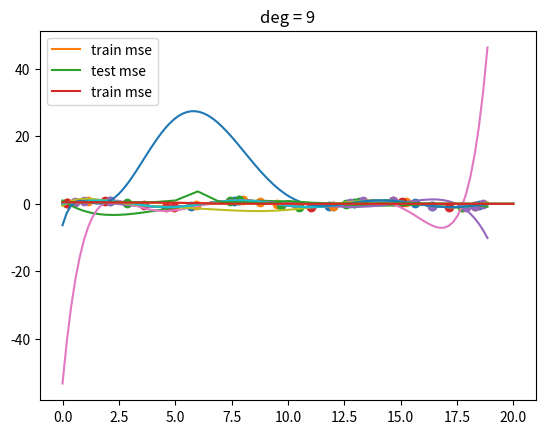

Reproduce this figure in Python.
import numpy as np
import matplotlib.pyplot as plt

def make_poly(X, deg):
    n = len(X)
    data = [np.ones(n)]
    for d in range(deg):
        data.append(X**(d+1))
    return np.vstack(data).T

def fit(X,Y):
    return np.linalg.solve(X.T.dot(X), X.T.dot(Y))

def fit_and_display(X,Y,sample,deg):
    N = len(X)
    train_idx = np.random.choice(N, sample)
    Xtrain = X[train_idx]
    Ytrain = Y[train_idx]

    Xtrain_poly = make_poly(Xtrain,deg)
    w = fit(Xtrain_poly, Ytrain)

    X_poly = make_poly(X,deg)
    Y_hat = X_poly.dot(w)
    plt.plot(X,Y)
    plt.plot(X,Y_hat)
    plt.scatter(Xtrain, Ytrain)
    plt.title("deg = %d" % deg)
    plt.show()

# for deg in (5,6,7,8,9):
#     fit_and_display(X,Y,10,deg)

def get_mse(Y,Yhat):
    d = Y-Yhat
    return d.dot(d)/len(d)

def plot_train_vs_test_curves(X, Y, sample=20, max_deg=20):
    N = len(X)
    train_idx = np.random.choice(N, sample)
    Xtrain = X[train_idx]
    Ytrain = Y[train_idx]

    test_idx = [idx for idx in range(N) if idx not in train_idx]
    # test_idx = np.random.choice(N, sample)
    Xtest = X[test_idx]
    Ytest = Y[test_idx]

    mse_trains = []
    mse_tests = []
    for deg in range(max_deg+1):
        Xtrain_poly = make_poly(Xtrain, deg)
        w = fit(Xtrain_poly, Ytrain)
        Yhat_train = Xtrain_poly.dot(w)
        mse_train = get_mse(Ytrain, Yhat_train)

        Xtest_poly = make_poly(Xtest, deg)
        Yhat_test = Xtest_poly.dot(w)
        mse_test = get_mse(Ytest, Yhat_test)

        mse_trains.append(mse_train)
        mse_tests.append(mse_test)

    plt.plot(mse_trains, label="train mse")
    plt.plot(mse_tests, label="test mse")
    plt.legend()
    plt.show()

    plt.plot(mse_trains, label="train mse")
    plt.legend()
    plt.show()

if __name__ == "__main__":
    N = 100
    X = np.linspace(0, 6*np.pi, N)
    Y = np.sin(X)

    plt.plot(X, Y)
    plt.show()

    for deg in (5, 6, 7, 8, 9):
        fit_and_display(X, Y, 10, deg)
    plot_train_vs_test_curves(X, Y)
